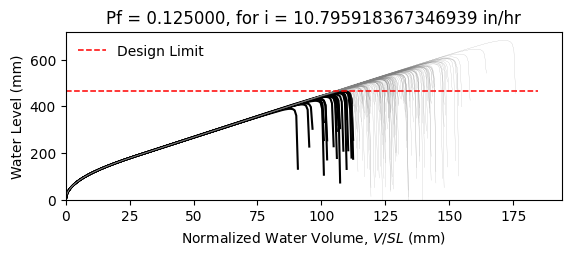

Data behind this chart, as committed beside it:
W14X22, L = 360.0 in, slope = 0.020833333333333332 in/in, dead load = 6.944444444444444e-05 kip/in…
zwlim AISC Appendix 2, zwlim DAMP, zwlim Proposed for ASCE 7, zwlim Neglect Ponding, dhnom Denver, dhnom New York, dhnom New Orleans, dh Denver, dh New York, dh New Orleans, dmax
15.16, 15.45, 13.32, 15.16, 1.061, 1.061, 1.061, 3.922, 3.922, 3.922, 21.99, Safe, 
15.16, 15.45, 13.32, 15.16, 1.061, 1.061, 1.061, 3.922, 3.922, 3.922, 19.19, Safe, 
15.16, 15.45, 13.32, 15.16, 1.061, 1.061, 1.061, 3.922, 3.922, 3.922, 18.46, Safe, 
15.16, 15.45, 13.32, 15.16, 1.061, 1.061, 1.061, 3.922, 3.922, 3.922, 21.7, Safe, 
15.16, 15.45, 13.32, 15.16, 1.061, 1.061, 1.061, 3.922, 3.922, 3.922, 18.21, Fail, 
15.16, 15.45, 13.32, 15.16, 1.061, 1.061, 1.061, 3.922, 3.922, 3.922, 26.88, Safe, 
15.16, 15.45, 13.32, 15.16, 1.061, 1.061, 1.061, 3.922, 3.922, 3.922, 20.28, Safe, 
15.16, 15.45, 13.32, 15.16, 1.061, 1.061, 1.061, 3.922, 3.922, 3.922, 18.38, Safe, 
15.16, 15.45, 13.32, 15.16, 1.061, 1.061, 1.061, 3.922, 3.922, 3.922, 21.21, Safe, 
15.16, 15.45, 13.32, 15.16, 1.061, 1.061, 1.061, 3.922, 3.922, 3.922, 19.92, Safe, 
15.16, 15.45, 13.32, 15.16, 1.061, 1.061, 1.061, 3.922, 3.922, 3.922, 17.56, Fail, 
15.16, 15.45, 13.32, 15.16, 1.061, 1.061, 1.061, 3.922, 3.922, 3.922, 16.95, Fail, 
15.16, 15.45, 13.32, 15.16, 1.061, 1.061, 1.061, 3.922, 3.922, 3.922, 21.4, Safe, 
15.16, 15.45, 13.32, 15.16, 1.061, 1.061, 1.061, 3.922, 3.922, 3.922, 18.8, Safe, 
15.16, 15.45, 13.32, 15.16, 1.061, 1.061, 1.061, 3.922, 3.922, 3.922, 21.8, Safe, 
15.16, 15.45, 13.32, 15.16, 1.061, 1.061, 1.061, 3.922, 3.922, 3.922, 19.79, Safe, 
15.16, 15.45, 13.32, 15.16, 1.061, 1.061, 1.061, 3.922, 3.922, 3.922, 20.46, Safe, 
15.16, 15.45, 13.32, 15.16, 1.061, 1.061, 1.061, 3.922, 3.922, 3.922, 22.39, Safe, 
15.16, 15.45, 13.32, 15.16, 1.061, 1.061, 1.061, 3.922, 3.922, 3.922, 18.32, Safe, 
15.16, 15.45, 13.32, 15.16, 1.061, 1.061, 1.061, 3.922, 3.922, 3.922, 19.26, Safe, 
15.16, 15.45, 13.32, 15.16, 1.061, 1.061, 1.061, 3.922, 3.922, 3.922, 18.23, Fail, 
15.16, 15.45, 13.32, 15.16, 1.061, 1.061, 1.061, 3.922, 3.922, 3.922, 21.63, Safe, 
15.16, 15.45, 13.32, 15.16, 1.061, 1.061, 1.061, 3.922, 3.922, 3.922, 22.51, Safe, 
15.16, 15.45, 13.32, 15.16, 1.061, 1.061, 1.061, 3.922, 3.922, 3.922, 20.03, Safe, 
15.16, 15.45, 13.32, 15.16, 1.061, 1.061, 1.061, 3.922, 3.922, 3.922, 19.15, Safe, 
15.16, 15.45, 13.32, 15.16, 1.061, 1.061, 1.061, 3.922, 3.922, 3.922, 16.87, Fail, 
15.16, 15.45, 13.32, 15.16, 1.061, 1.061, 1.061, 3.922, 3.922, 3.922, 21.1, Safe, 
15.16, 15.45, 13.32, 15.16, 1.061, 1.061, 1.061, 3.922, 3.922, 3.922, 20.79, Safe, 
15.16, 15.45, 13.32, 15.16, 1.061, 1.061, 1.061, 3.922, 3.922, 3.922, 18.4, Safe, 
15.16, 15.45, 13.32, 15.16, 1.061, 1.061, 1.061, 3.922, 3.922, 3.922, 23.24, Safe, 
15.16, 15.45, 13.32, 15.16, 1.061, 1.061, 1.061, 3.922, 3.922, 3.922, 20.4, Safe, 
15.16, 15.45, 13.32, 15.16, 1.061, 1.061, 1.061, 3.922, 3.922, 3.922, 21.14, Safe, 
15.16, 15.45, 13.32, 15.16, 1.061, 1.061, 1.061, 3.922, 3.922, 3.922, 18.96, Safe, 
15.16, 15.45, 13.32, 15.16, 1.061, 1.061, 1.061, 3.922, 3.922, 3.922, 22.56, Safe, 
15.16, 15.45, 13.32, 15.16, 1.061, 1.061, 1.061, 3.922, 3.922, 3.922, 21.45, Safe, 
15.16, 15.45, 13.32, 15.16, 1.061, 1.061, 1.061, 3.922, 3.922, 3.922, 18.34, Safe, 
15.16, 15.45, 13.32, 15.16, 1.061, 1.061, 1.061, 3.922, 3.922, 3.922, 20.76, Safe, 
15.16, 15.45, 13.32, 15.16, 1.061, 1.061, 1.061, 3.922, 3.922, 3.922, 21.11, Safe, 
15.16, 15.45, 13.32, 15.16, 1.061, 1.061, 1.061, 3.922, 3.922, 3.922, 22, Safe, 
15.16, 15.45, 13.32, 15.16, 1.061, 1.061, 1.061, 3.922, 3.922, 3.922, 17.75, Fail, 
15.16, 15.45, 13.32, 15.16, 1.061, 1.061, 1.061, 3.922, 3.922, 3.922, 22.47, Safe, 
15.16, 15.45, 13.32, 15.16, 1.061, 1.061, 1.061, 3.922, 3.922, 3.922, 18.98, Safe, 
15.16, 15.45, 13.32, 15.16, 1.061, 1.061, 1.061, 3.922, 3.922, 3.922, 19.93, Safe, 
15.16, 15.45, 13.32, 15.16, 1.061, 1.061, 1.061, 3.922, 3.922, 3.922, 19.44, Safe, 
15.16, 15.45, 13.32, 15.16, 1.061, 1.061, 1.061, 3.922, 3.922, 3.922, 22.21, Safe, 
15.16, 15.45, 13.32, 15.16, 1.061, 1.061, 1.061, 3.922, 3.922, 3.922, 17.34, Fail, 
15.16, 15.45, 13.32, 15.16, 1.061, 1.061, 1.061, 3.922, 3.922, 3.922, 20.27, Safe, 
15.16, 15.45, 13.32, 15.16, 1.061, 1.061, 1.061, 3.922, 3.922, 3.922, 18.96, Safe, 
15.16, 15.45, 13.32, 15.16, 1.061, 1.061, 1.061, 3.922, 3.922, 3.922, 20.32, Safe, 
15.16, 15.45, 13.32, 15.16, 1.061, 1.061, 1.061, 3.922, 3.922, 3.922, 18.52, Safe, 
15.16, 15.45, 13.32, 15.16, 1.061, 1.061, 1.061, 3.922, 3.922, 3.922, 21.67, Safe, 
15.16, 15.45, 13.32, 15.16, 1.061, 1.061, 1.061, 3.922, 3.922, 3.922, 16.26, Fail, 
15.16, 15.45, 13.32, 15.16, 1.061, 1.061, 1.061, 3.922, 3.922, 3.922, 20.38, Safe, 
15.16, 15.45, 13.32, 15.16, 1.061, 1.061, 1.061, 3.922, 3.922, 3.922, 18.95, Safe, 
15.16, 15.45, 13.32, 15.16, 1.061, 1.061, 1.061, 3.922, 3.922, 3.922, 23.12, Safe, 
15.16, 15.45, 13.32, 15.16, 1.061, 1.061, 1.061, 3.922, 3.922, 3.922, 18.85, Safe, 
15.16, 15.45, 13.32, 15.16, 1.061, 1.061, 1.061, 3.922, 3.922, 3.922, 19.93, Safe, 
15.16, 15.45, 13.32, 15.16, 1.061, 1.061, 1.061, 3.922, 3.922, 3.922, 18.81, Safe, 
15.16, 15.45, 13.32, 15.16, 1.061, 1.061, 1.061, 3.922, 3.922, 3.922, 17.03, Fail, 
... 142 more rows
